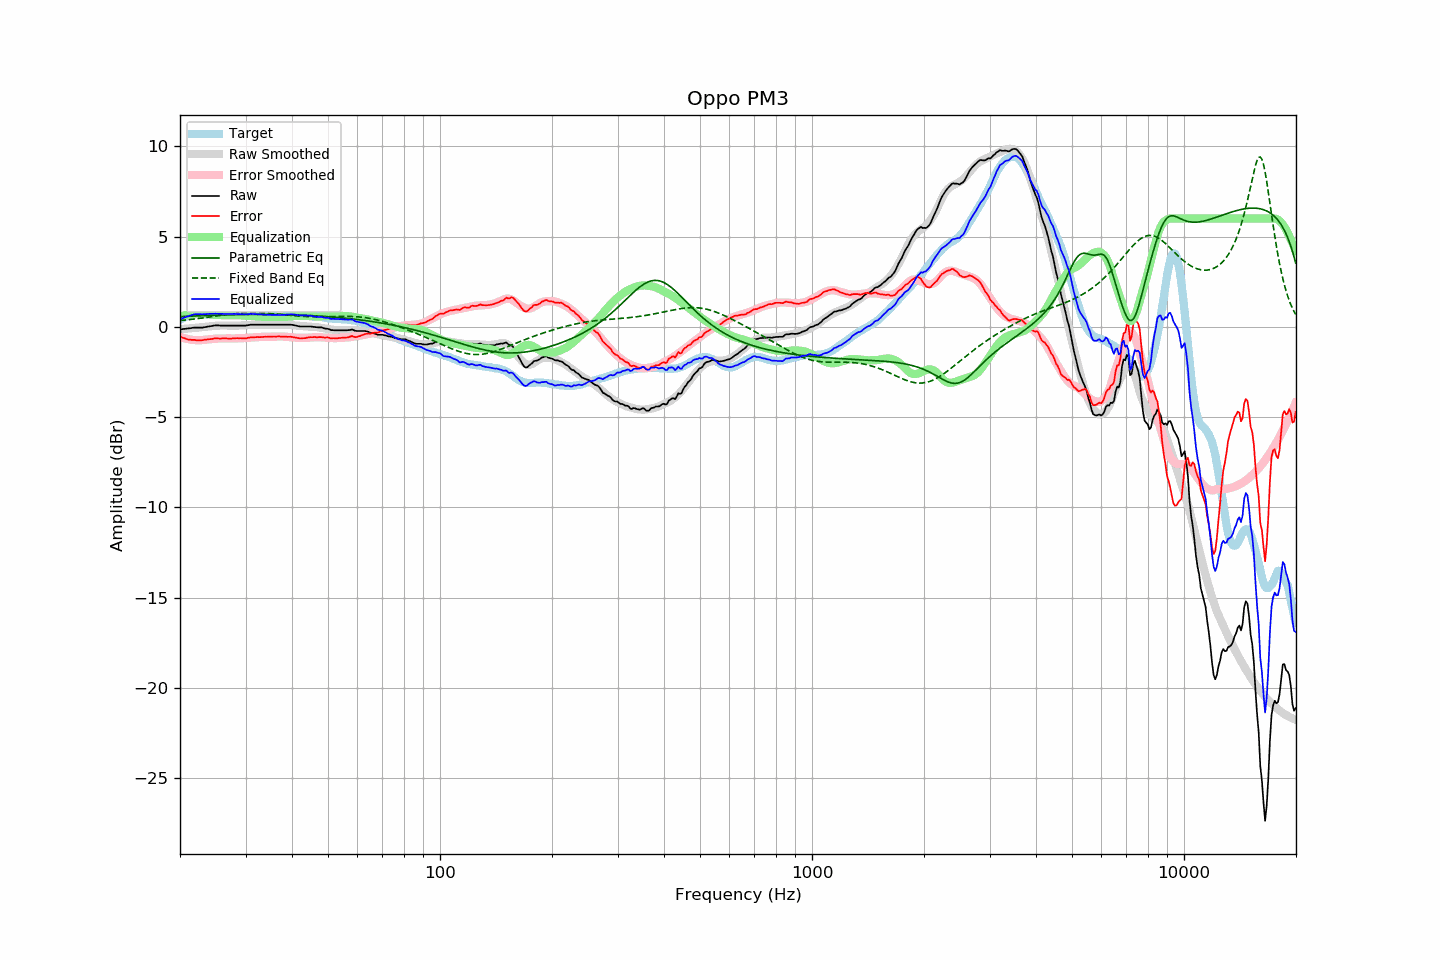

The table this chart was drawn from, first rows:
frequency, raw, error, smoothed, error_smoothed, equalization, parametric_eq, fixed_band_eq, equalized_raw, equalized_smoothed, target
20.00, -0.14, -0.54, -0.13, -0.55, 0.55, 0.56, 0.35, 0.41, 0.42, 0.39
20.20, -0.13, -0.58, -0.13, -0.59, 0.59, 0.57, 0.35, 0.45, 0.46, 0.44
20.40, -0.12, -0.62, -0.12, -0.61, 0.61, 0.57, 0.36, 0.49, 0.49, 0.49
20.61, -0.11, -0.63, -0.11, -0.64, 0.64, 0.58, 0.37, 0.53, 0.53, 0.52
20.81, -0.10, -0.67, -0.10, -0.66, 0.66, 0.58, 0.38, 0.56, 0.56, 0.57
21.02, -0.09, -0.70, -0.10, -0.68, 0.68, 0.58, 0.39, 0.59, 0.58, 0.61
21.23, -0.08, -0.71, -0.09, -0.70, 0.70, 0.59, 0.40, 0.62, 0.61, 0.63
21.44, -0.07, -0.72, -0.08, -0.71, 0.71, 0.59, 0.41, 0.64, 0.63, 0.65
21.66, -0.05, -0.72, -0.07, -0.73, 0.73, 0.60, 0.42, 0.67, 0.65, 0.67
21.87, -0.04, -0.72, -0.06, -0.74, 0.74, 0.60, 0.43, 0.69, 0.67, 0.68
22.09, -0.04, -0.74, -0.06, -0.74, 0.74, 0.60, 0.44, 0.70, 0.69, 0.70
22.31, -0.04, -0.75, -0.05, -0.75, 0.75, 0.61, 0.45, 0.70, 0.70, 0.71
22.54, -0.04, -0.75, -0.04, -0.74, 0.74, 0.61, 0.47, 0.70, 0.71, 0.71
22.76, -0.04, -0.75, -0.03, -0.74, 0.74, 0.61, 0.48, 0.70, 0.71, 0.71
22.99, -0.04, -0.74, -0.02, -0.73, 0.73, 0.62, 0.49, 0.69, 0.71, 0.70
23.22, -0.02, -0.72, -0.01, -0.72, 0.72, 0.62, 0.50, 0.70, 0.71, 0.70
23.45, -0.01, -0.71, 0.00, -0.71, 0.71, 0.62, 0.51, 0.70, 0.71, 0.70
23.69, 0.01, -0.70, 0.01, -0.70, 0.70, 0.63, 0.53, 0.71, 0.71, 0.71
23.92, 0.02, -0.69, 0.02, -0.69, 0.69, 0.63, 0.54, 0.71, 0.71, 0.71
24.16, 0.04, -0.68, 0.03, -0.68, 0.68, 0.63, 0.55, 0.72, 0.71, 0.72
24.40, 0.05, -0.68, 0.04, -0.67, 0.67, 0.64, 0.57, 0.72, 0.71, 0.73
24.65, 0.07, -0.65, 0.05, -0.67, 0.67, 0.64, 0.58, 0.73, 0.71, 0.72
24.89, 0.08, -0.64, 0.06, -0.66, 0.66, 0.64, 0.59, 0.74, 0.72, 0.72
25.14, 0.08, -0.64, 0.06, -0.65, 0.65, 0.65, 0.61, 0.73, 0.72, 0.72
25.39, 0.08, -0.65, 0.07, -0.65, 0.65, 0.65, 0.62, 0.73, 0.72, 0.72
25.65, 0.07, -0.66, 0.07, -0.65, 0.65, 0.65, 0.63, 0.71, 0.72, 0.72
25.91, 0.07, -0.65, 0.07, -0.65, 0.65, 0.65, 0.64, 0.71, 0.72, 0.71
26.16, 0.07, -0.65, 0.07, -0.65, 0.65, 0.66, 0.66, 0.71, 0.72, 0.71
26.43, 0.07, -0.65, 0.07, -0.64, 0.64, 0.66, 0.67, 0.71, 0.72, 0.71
26.69, 0.07, -0.64, 0.07, -0.64, 0.64, 0.66, 0.68, 0.71, 0.72, 0.71
26.96, 0.07, -0.65, 0.07, -0.64, 0.64, 0.66, 0.70, 0.71, 0.71, 0.72
27.23, 0.07, -0.65, 0.07, -0.64, 0.64, 0.67, 0.71, 0.71, 0.71, 0.72
27.50, 0.07, -0.65, 0.06, -0.65, 0.65, 0.67, 0.72, 0.71, 0.71, 0.72
27.77, 0.07, -0.64, 0.06, -0.65, 0.65, 0.67, 0.73, 0.71, 0.71, 0.71
28.05, 0.07, -0.64, 0.06, -0.65, 0.65, 0.67, 0.74, 0.71, 0.71, 0.71
28.33, 0.07, -0.63, 0.06, -0.64, 0.64, 0.67, 0.75, 0.71, 0.71, 0.70
28.62, 0.07, -0.63, 0.07, -0.64, 0.64, 0.67, 0.76, 0.71, 0.71, 0.70
28.90, 0.07, -0.64, 0.07, -0.64, 0.64, 0.68, 0.77, 0.70, 0.71, 0.71
29.19, 0.07, -0.63, 0.07, -0.63, 0.63, 0.68, 0.78, 0.70, 0.70, 0.69
29.48, 0.07, -0.65, 0.08, -0.63, 0.63, 0.68, 0.78, 0.69, 0.70, 0.71
29.78, 0.07, -0.64, 0.08, -0.62, 0.62, 0.68, 0.79, 0.69, 0.70, 0.70
30.08, 0.07, -0.64, 0.08, -0.62, 0.62, 0.68, 0.79, 0.68, 0.70, 0.71
30.38, 0.09, -0.61, 0.09, -0.61, 0.61, 0.68, 0.80, 0.70, 0.70, 0.70
30.68, 0.10, -0.60, 0.09, -0.61, 0.61, 0.68, 0.80, 0.70, 0.70, 0.70
30.99, 0.12, -0.58, 0.10, -0.60, 0.60, 0.68, 0.80, 0.72, 0.70, 0.70
31.30, 0.12, -0.58, 0.10, -0.59, 0.59, 0.68, 0.80, 0.71, 0.70, 0.70
31.61, 0.12, -0.58, 0.11, -0.59, 0.59, 0.69, 0.80, 0.70, 0.70, 0.70
31.93, 0.12, -0.58, 0.11, -0.58, 0.58, 0.69, 0.80, 0.70, 0.69, 0.69
32.24, 0.12, -0.57, 0.12, -0.57, 0.57, 0.69, 0.80, 0.69, 0.69, 0.68
32.57, 0.12, -0.57, 0.12, -0.57, 0.57, 0.69, 0.79, 0.69, 0.69, 0.69
32.89, 0.12, -0.57, 0.12, -0.56, 0.56, 0.69, 0.79, 0.68, 0.68, 0.69
33.22, 0.12, -0.56, 0.12, -0.56, 0.56, 0.69, 0.78, 0.68, 0.68, 0.68
33.55, 0.12, -0.56, 0.12, -0.55, 0.55, 0.69, 0.78, 0.67, 0.67, 0.68
33.89, 0.12, -0.55, 0.12, -0.55, 0.55, 0.69, 0.77, 0.67, 0.67, 0.67
34.23, 0.12, -0.56, 0.12, -0.55, 0.55, 0.69, 0.76, 0.67, 0.67, 0.67
34.57, 0.12, -0.55, 0.12, -0.55, 0.55, 0.69, 0.75, 0.67, 0.67, 0.66
34.92, 0.12, -0.54, 0.12, -0.54, 0.54, 0.68, 0.75, 0.66, 0.66, 0.66
35.27, 0.12, -0.54, 0.12, -0.54, 0.54, 0.68, 0.74, 0.66, 0.66, 0.66
35.62, 0.12, -0.54, 0.12, -0.54, 0.54, 0.68, 0.73, 0.66, 0.66, 0.66
35.97, 0.12, -0.54, 0.12, -0.54, 0.54, 0.68, 0.72, 0.66, 0.66, 0.65
... 635 more rows
